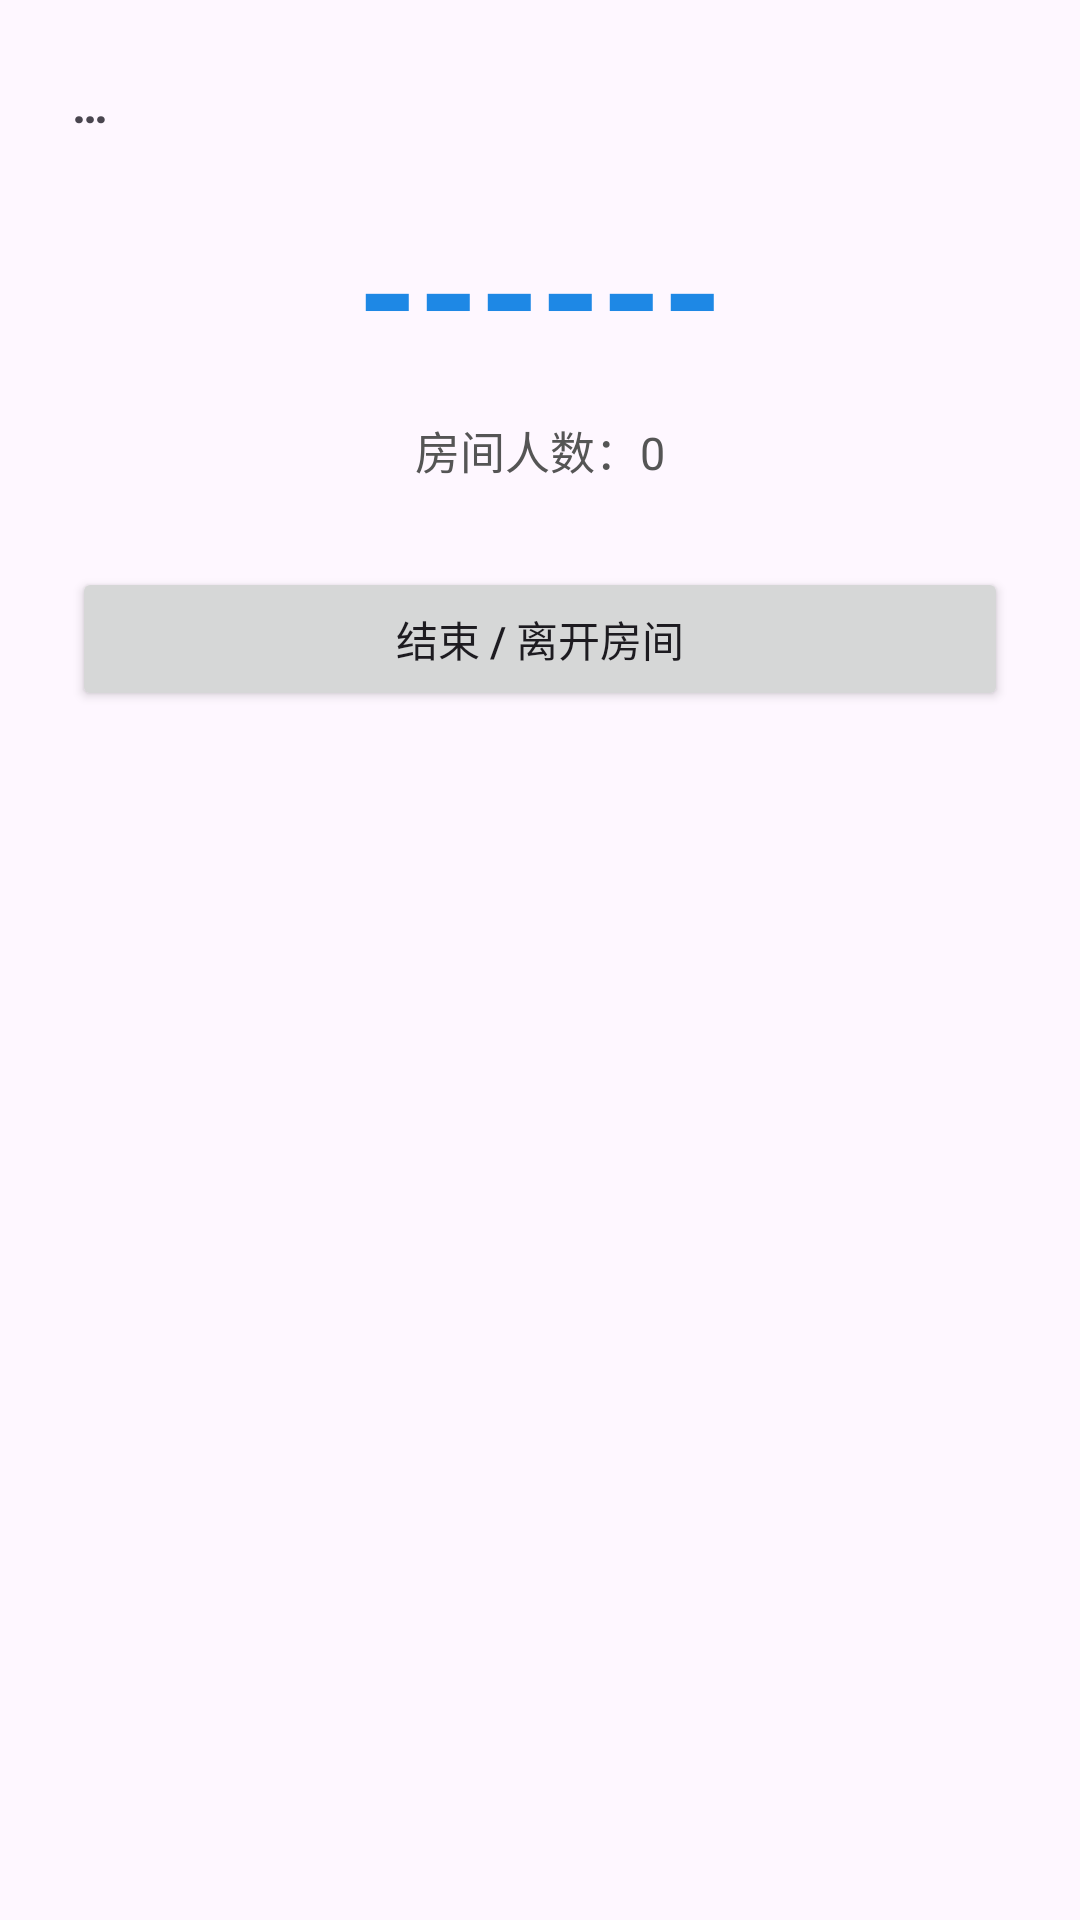

This screen was rendered from an Android layout file. Write that file and the resources it references.
<!-- AndroidManifest.xml: application theme Theme.QRFloat -->
<!-- res/layout/activity_room.xml -->
<?xml version="1.0" encoding="utf-8"?>
<ScrollView xmlns:android="http://schemas.android.com/apk/res/android"
    android:layout_width="match_parent"
    android:layout_height="match_parent"
    android:fillViewport="true">

    <LinearLayout
        android:layout_width="match_parent"
        android:layout_height="wrap_content"
        android:orientation="vertical"
        android:padding="24dp">

        <TextView
            android:id="@+id/tvRoomStatus"
            android:layout_width="match_parent"
            android:layout_height="wrap_content"
            android:text="…"
            android:textSize="16sp"
            android:textStyle="bold" />

        <TextView
            android:id="@+id/tvRoomCode"
            android:layout_width="match_parent"
            android:layout_height="wrap_content"
            android:layout_marginTop="16dp"
            android:gravity="center"
            android:text="------"
            android:textColor="#1E88E5"
            android:textSize="52sp"
            android:textStyle="bold" />

        <TextView
            android:id="@+id/tvMembers"
            android:layout_width="match_parent"
            android:layout_height="wrap_content"
            android:layout_marginTop="8dp"
            android:gravity="center"
            android:text="房间人数：0"
            android:textSize="15sp"
            android:textColor="#555" />

        
        <LinearLayout
            android:id="@+id/sendSection"
            android:layout_width="match_parent"
            android:layout_height="wrap_content"
            android:orientation="vertical"
            android:layout_marginTop="24dp"
            android:visibility="gone">

            <Button
                android:id="@+id/btnScan"
                android:layout_width="match_parent"
                android:layout_height="wrap_content"
                android:text="打开相机扫描发送" />

            <Button
                android:id="@+id/btnTest"
                android:layout_width="match_parent"
                android:layout_height="wrap_content"
                android:layout_marginTop="8dp"
                android:text="发送测试消息" />
        </LinearLayout>

        
        <LinearLayout
            android:id="@+id/joinSection"
            android:layout_width="match_parent"
            android:layout_height="wrap_content"
            android:orientation="vertical"
            android:layout_marginTop="24dp"
            android:visibility="gone">

            <EditText
                android:id="@+id/etRoom"
                android:layout_width="match_parent"
                android:layout_height="wrap_content"
                android:hint="输入发送端显示的 6 位房间号"
                android:inputType="number"
                android:maxLength="6"
                android:singleLine="true" />

            <Button
                android:id="@+id/btnJoin"
                android:layout_width="match_parent"
                android:layout_height="wrap_content"
                android:layout_marginTop="8dp"
                android:text="加入房间" />
        </LinearLayout>

        
        <LinearLayout
            android:id="@+id/receiveSection"
            android:layout_width="match_parent"
            android:layout_height="wrap_content"
            android:orientation="vertical"
            android:layout_marginTop="20dp"
            android:visibility="gone">

            <ImageView
                android:id="@+id/imgQr"
                android:layout_width="240dp"
                android:layout_height="240dp"
                android:layout_gravity="center_horizontal"
                android:contentDescription="收到的二维码" />

            <TextView
                android:id="@+id/tvReceived"
                android:layout_width="match_parent"
                android:layout_height="wrap_content"
                android:layout_marginTop="12dp"
                android:gravity="center"
                android:text="等待接收…"
                android:textIsSelectable="true" />
        </LinearLayout>

        <Button
            android:id="@+id/btnLeave"
            android:layout_width="match_parent"
            android:layout_height="wrap_content"
            android:layout_marginTop="28dp"
            android:text="结束 / 离开房间" />
    </LinearLayout>
</ScrollView>
<!-- resources referenced by this layout -->
<resources>
  <style name="Theme.QRFloat" parent="Theme.Material3.DayNight.NoActionBar">
          <item name="colorPrimary">@color/primary</item>
          <item name="android:statusBarColor">@android:color/transparent</item>
      </style>
  <color name="primary">#1E88E5</color>
</resources>
